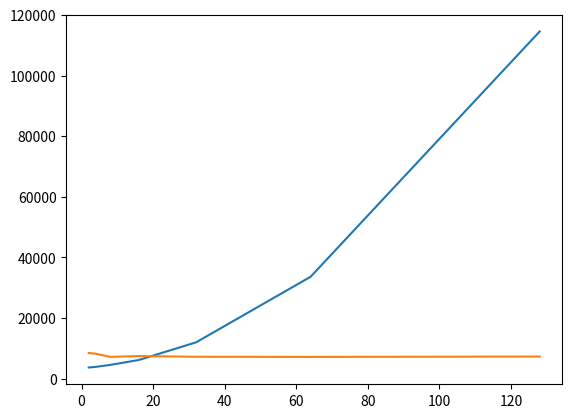
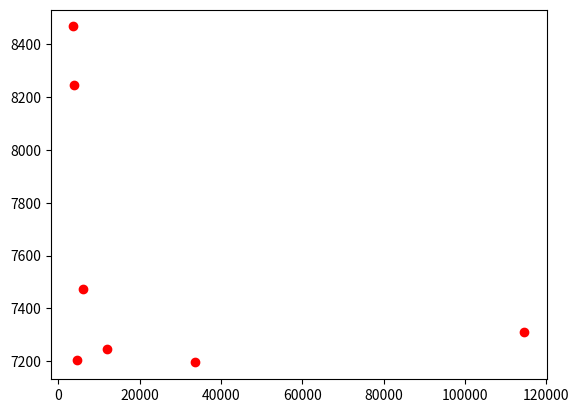

Python code for these plots, in order:
import matplotlib.pyplot as plt

buildTimes = [3710, 3919, 4559, 6181, 12006, 33640, 114538]
renderTimes = [8468, 8246, 7206, 7473, 7246, 7195, 7312]
buckets = [2 ** i for i in range(1, 8)]

plt.plot(buckets, buildTimes)
plt.plot(buckets, renderTimes)
plt.show()

plt.plot(buildTimes, renderTimes, 'ro')
plt.show()
